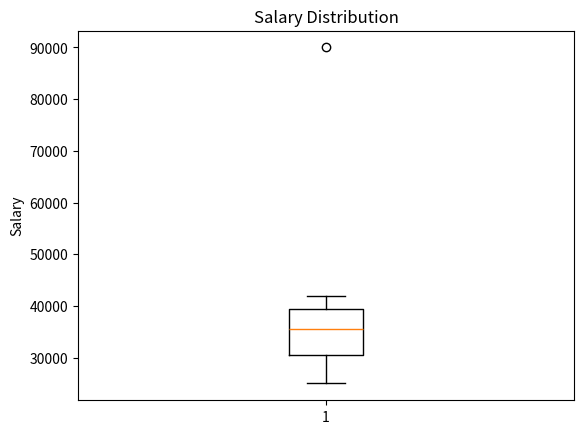

This figure's Python source:
import matplotlib.pyplot as plt

salaries = [
    25000, 28000, 30000,
    32000, 35000, 36000,
    38000, 40000, 42000,
    90000
]

plt.boxplot(salaries)

plt.title("Salary Distribution")
plt.ylabel("Salary")

plt.show()
